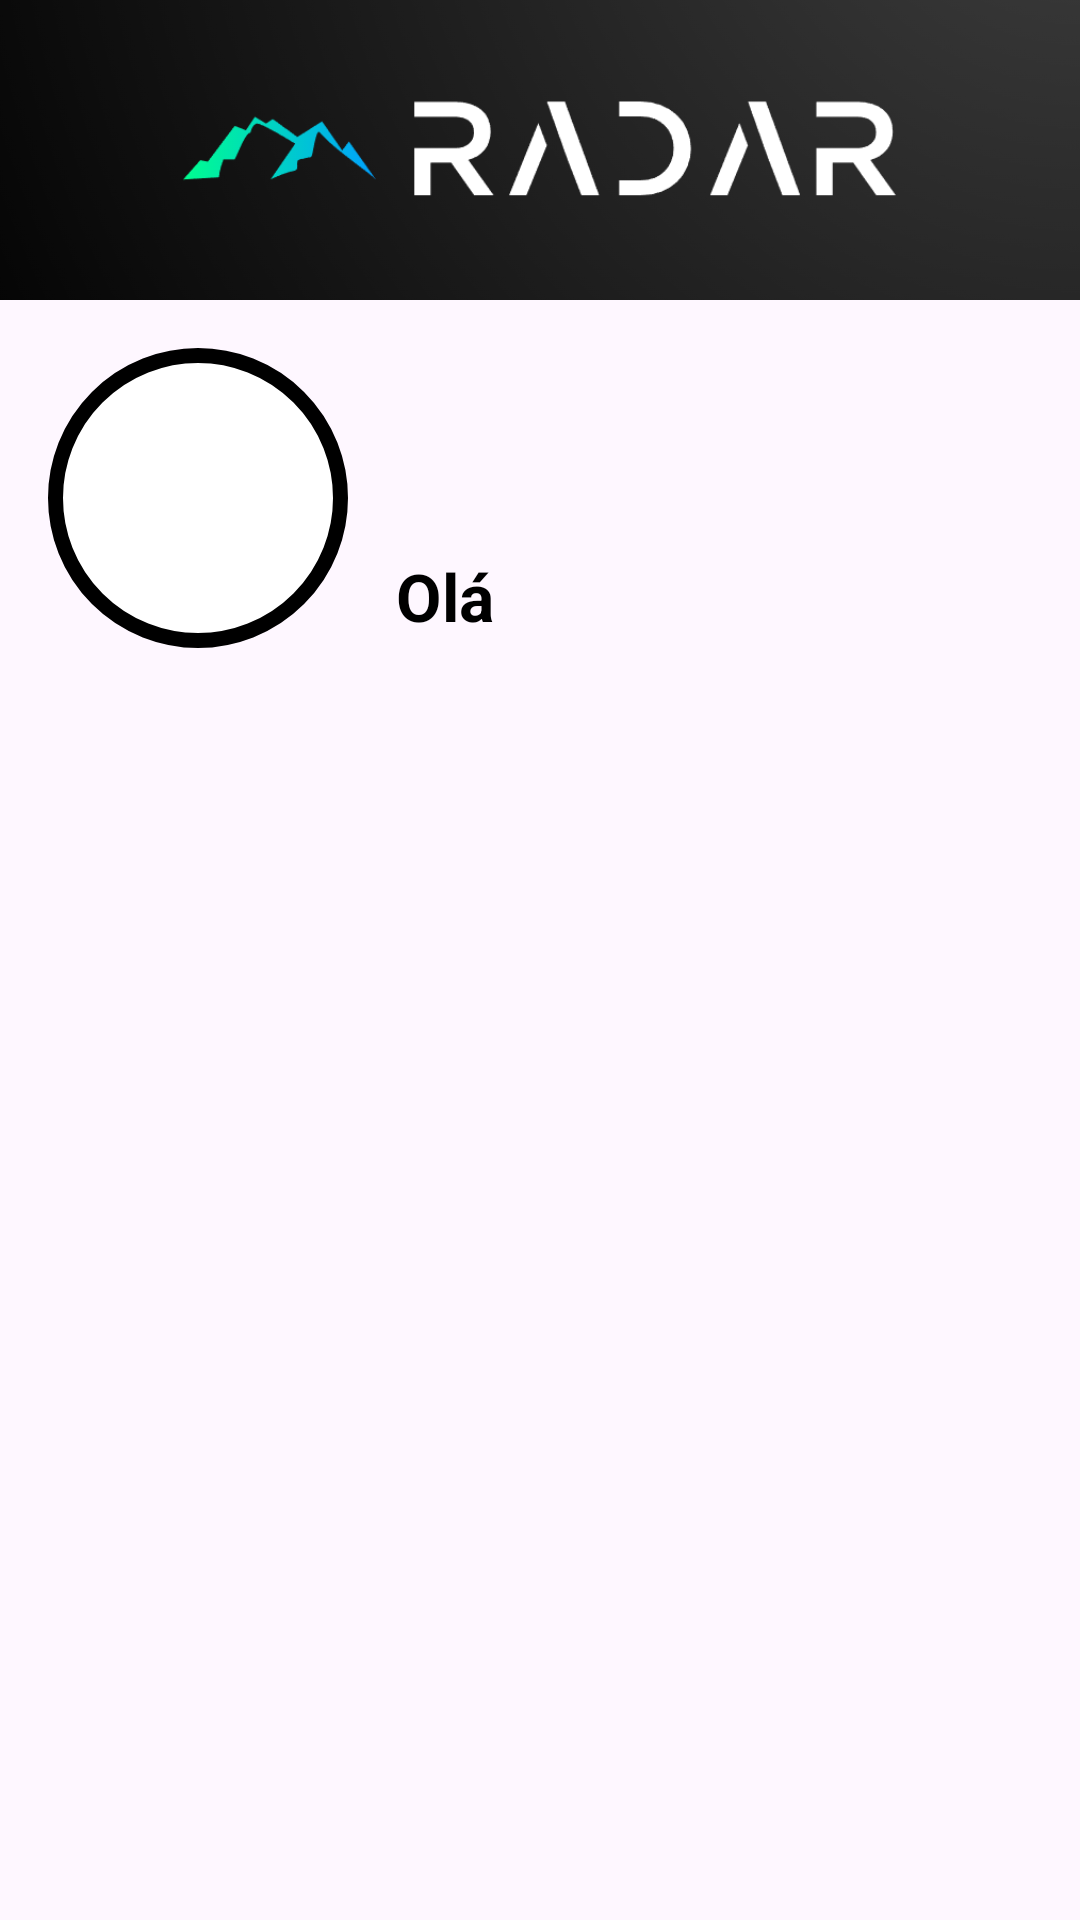

Here is an Android app screen rendered from its layout file. Give the layout XML and the strings, colors and styles it references.
<!-- AndroidManifest.xml: application theme Theme.RadarApp -->
<!-- res/layout/activity_tela_eventos.xml -->
<?xml version="1.0" encoding="utf-8"?>
<androidx.constraintlayout.widget.ConstraintLayout xmlns:android="http://schemas.android.com/apk/res/android"
    xmlns:app="http://schemas.android.com/apk/res-auto"
    xmlns:tools="http://schemas.android.com/tools"
    android:layout_width="match_parent"
    android:layout_height="match_parent"
    tools:context=".TelaEventos">

    <ImageView
        android:id="@+id/logo_login"
        android:layout_width="match_parent"
        android:layout_height="100dp"
        android:layout_gravity="center"
        android:scaleType="centerCrop"
        android:src="@drawable/radarapp"
        app:layout_constraintTop_toTopOf="parent"
        app:layout_constraintStart_toStartOf="parent"
        app:layout_constraintEnd_toEndOf="parent"
        />

    <View
        android:id="@+id/icone_usuario"
        android:layout_width="100dp"
        android:layout_height="100dp"
        android:layout_marginStart="16dp"
        android:layout_marginTop="16dp"
        android:background="@drawable/perfil_user"
        app:layout_constraintStart_toStartOf="parent"
        app:layout_constraintTop_toBottomOf="@+id/logo_login"/>

    <TextView
        android:id="@+id/text_nome_usuario"
        android:layout_width="wrap_content"
        android:layout_height="wrap_content"
        android:layout_marginStart="16dp"
        android:layout_marginTop="84dp"
        android:text="Olá "
        android:textColor="@color/black"
        android:textSize="22sp"
        android:textStyle="bold"
        app:layout_constraintStart_toEndOf="@id/icone_usuario"
        app:layout_constraintTop_toBottomOf="@+id/logo_login"/>

    <androidx.recyclerview.widget.RecyclerView
        android:id="@+id/recyclerViewEventos"
        android:layout_width="match_parent"
        android:layout_height="460dp"
        app:layout_constraintBottom_toBottomOf="parent"
        app:layout_constraintEnd_toEndOf="parent"
        app:layout_constraintHorizontal_bias="0.0"
        app:layout_constraintStart_toStartOf="parent"
        app:layout_constraintTop_toBottomOf="@+id/text_nome_usuario"
        app:layout_constraintVertical_bias="0.23"
        />


</androidx.constraintlayout.widget.ConstraintLayout>
<!-- resources referenced by this layout -->
<resources>
  <color name="black">#FF000000</color>
  <!-- drawable perfil_user (drawable) -->
  <?xml version="1.0" encoding="utf-8"?>
  
  <shape xmlns:android="http://schemas.android.com/apk/res/android">
      <solid android:color="@color/white"/>
      <corners android:radius="100dp"/>
      <stroke android:color="@color/black" android:width="5dp"/>
  
  </shape>
  <!-- drawable radarapp: png bitmap (drawable, 77543 bytes) -->
  <style name="Theme.RadarApp" parent="Base.Theme.RadarApp" />
  <color name="white">#FFFFFFFF</color>
  <style name="Base.Theme.RadarApp" parent="Theme.Material3.DayNight.NoActionBar">
          
          
      </style>
</resources>
